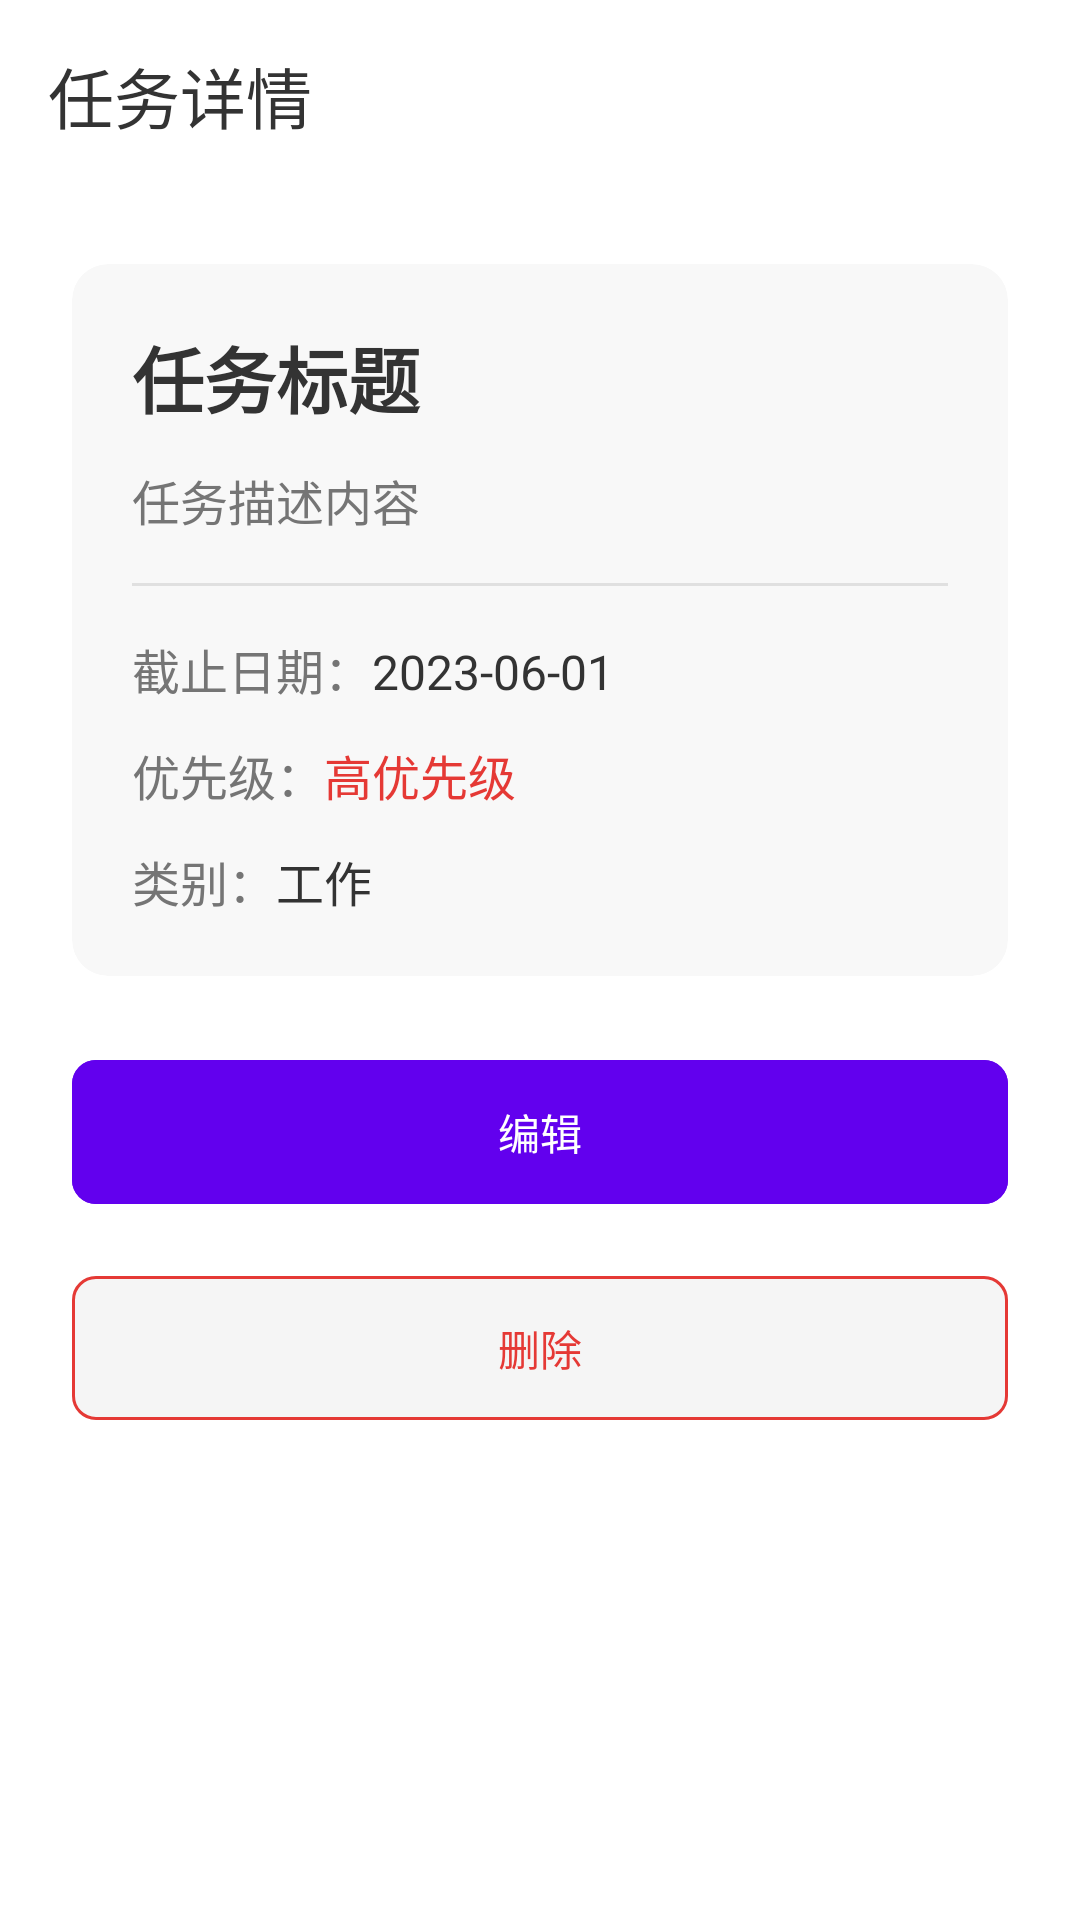

Android layout source for this screen:
<!-- AndroidManifest.xml: application theme Theme.Todo_list -->
<!-- res/layout/activity_task_detail.xml -->
<?xml version="1.0" encoding="utf-8"?>
<androidx.coordinatorlayout.widget.CoordinatorLayout
    xmlns:android="http://schemas.android.com/apk/res/android"
    xmlns:app="http://schemas.android.com/apk/res-auto"
    android:layout_width="match_parent"
    android:layout_height="match_parent"
    android:background="@android:color/white">

    <androidx.appcompat.widget.Toolbar
        android:id="@+id/toolbar"
        android:layout_width="match_parent"
        android:layout_height="?attr/actionBarSize"
        android:background="@android:color/white"
        android:elevation="2dp"
        app:title="任务详情"
        app:titleTextColor="#333333" />

    <androidx.core.widget.NestedScrollView
        android:layout_width="match_parent"
        android:layout_height="match_parent"
        android:layout_marginTop="?attr/actionBarSize"
        android:fillViewport="true">

        <LinearLayout
            android:layout_width="match_parent"
            android:layout_height="wrap_content"
            android:orientation="vertical"
            android:padding="24dp">

            <androidx.cardview.widget.CardView
                android:layout_width="match_parent"
                android:layout_height="wrap_content"
                android:layout_marginBottom="24dp"
                app:cardBackgroundColor="#F8F8F8"
                app:cardCornerRadius="12dp"
                app:cardElevation="0dp">

                <LinearLayout
                    android:layout_width="match_parent"
                    android:layout_height="wrap_content"
                    android:orientation="vertical"
                    android:padding="20dp">

                    <TextView
                        android:id="@+id/task_title"
                        android:layout_width="match_parent"
                        android:layout_height="wrap_content"
                        android:layout_marginBottom="12dp"
                        android:text="任务标题"
                        android:textColor="#333333"
                        android:textSize="24sp"
                        android:textStyle="bold" />

                    <TextView
                        android:id="@+id/task_description"
                        android:layout_width="match_parent"
                        android:layout_height="wrap_content"
                        android:layout_marginBottom="16dp"
                        android:text="任务描述内容"
                        android:textColor="#757575"
                        android:textSize="16sp" />

                    <View
                        android:layout_width="match_parent"
                        android:layout_height="1dp"
                        android:layout_marginBottom="16dp"
                        android:background="#E0E0E0" />

                    <LinearLayout
                        android:layout_width="match_parent"
                        android:layout_height="wrap_content"
                        android:layout_marginBottom="12dp"
                        android:orientation="horizontal">

                        <TextView
                            android:layout_width="wrap_content"
                            android:layout_height="wrap_content"
                            android:text="截止日期："
                            android:textColor="#757575"
                            android:textSize="16sp" />

                        <TextView
                            android:id="@+id/task_due_date"
                            android:layout_width="wrap_content"
                            android:layout_height="wrap_content"
                            android:text="2023-06-01"
                            android:textColor="#333333"
                            android:textSize="16sp" />
                    </LinearLayout>

                    <LinearLayout
                        android:layout_width="match_parent"
                        android:layout_height="wrap_content"
                        android:layout_marginBottom="12dp"
                        android:orientation="horizontal">

                        <TextView
                            android:layout_width="wrap_content"
                            android:layout_height="wrap_content"
                            android:text="优先级："
                            android:textColor="#757575"
                            android:textSize="16sp" />

                        <TextView
                            android:id="@+id/task_priority"
                            android:layout_width="wrap_content"
                            android:layout_height="wrap_content"
                            android:text="高优先级"
                            android:textColor="#E53935"
                            android:textSize="16sp" />
                    </LinearLayout>

                    <LinearLayout
                        android:layout_width="match_parent"
                        android:layout_height="wrap_content"
                        android:orientation="horizontal">

                        <TextView
                            android:layout_width="wrap_content"
                            android:layout_height="wrap_content"
                            android:text="类别："
                            android:textColor="#757575"
                            android:textSize="16sp" />

                        <TextView
                            android:id="@+id/task_category"
                            android:layout_width="wrap_content"
                            android:layout_height="wrap_content"
                            android:text="工作"
                            android:textColor="#333333"
                            android:textSize="16sp" />
                    </LinearLayout>
                </LinearLayout>
            </androidx.cardview.widget.CardView>

            <com.google.android.material.button.MaterialButton
                android:id="@+id/edit_task_btn"
                android:layout_width="match_parent"
                android:layout_height="56dp"
                android:layout_marginBottom="16dp"
                android:backgroundTint="@color/colorPrimary"
                android:text="编辑"
                android:textColor="@android:color/white"
                app:cornerRadius="8dp" />

            <com.google.android.material.button.MaterialButton
                android:id="@+id/delete_task_btn"
                android:layout_width="match_parent"
                android:layout_height="56dp"
                android:backgroundTint="#F5F5F5"
                android:text="删除"
                android:textColor="#E53935"
                app:cornerRadius="8dp"
                app:strokeColor="#E53935"
                app:strokeWidth="1dp" />
        </LinearLayout>
    </androidx.core.widget.NestedScrollView>
</androidx.coordinatorlayout.widget.CoordinatorLayout>
<!-- resources referenced by this layout -->
<resources>
  <style name="Theme.Todo_list" parent="Base.Theme.Todo_list" />
  <style name="Base.Theme.Todo_list" parent="Theme.Material3.DayNight.NoActionBar">
          
          
      </style>
  <!-- not gathered from this repository: default colours our renderer supplied (Android Studio template values) -->
  <color name="colorPrimary">#FF6200EE</color>
</resources>
